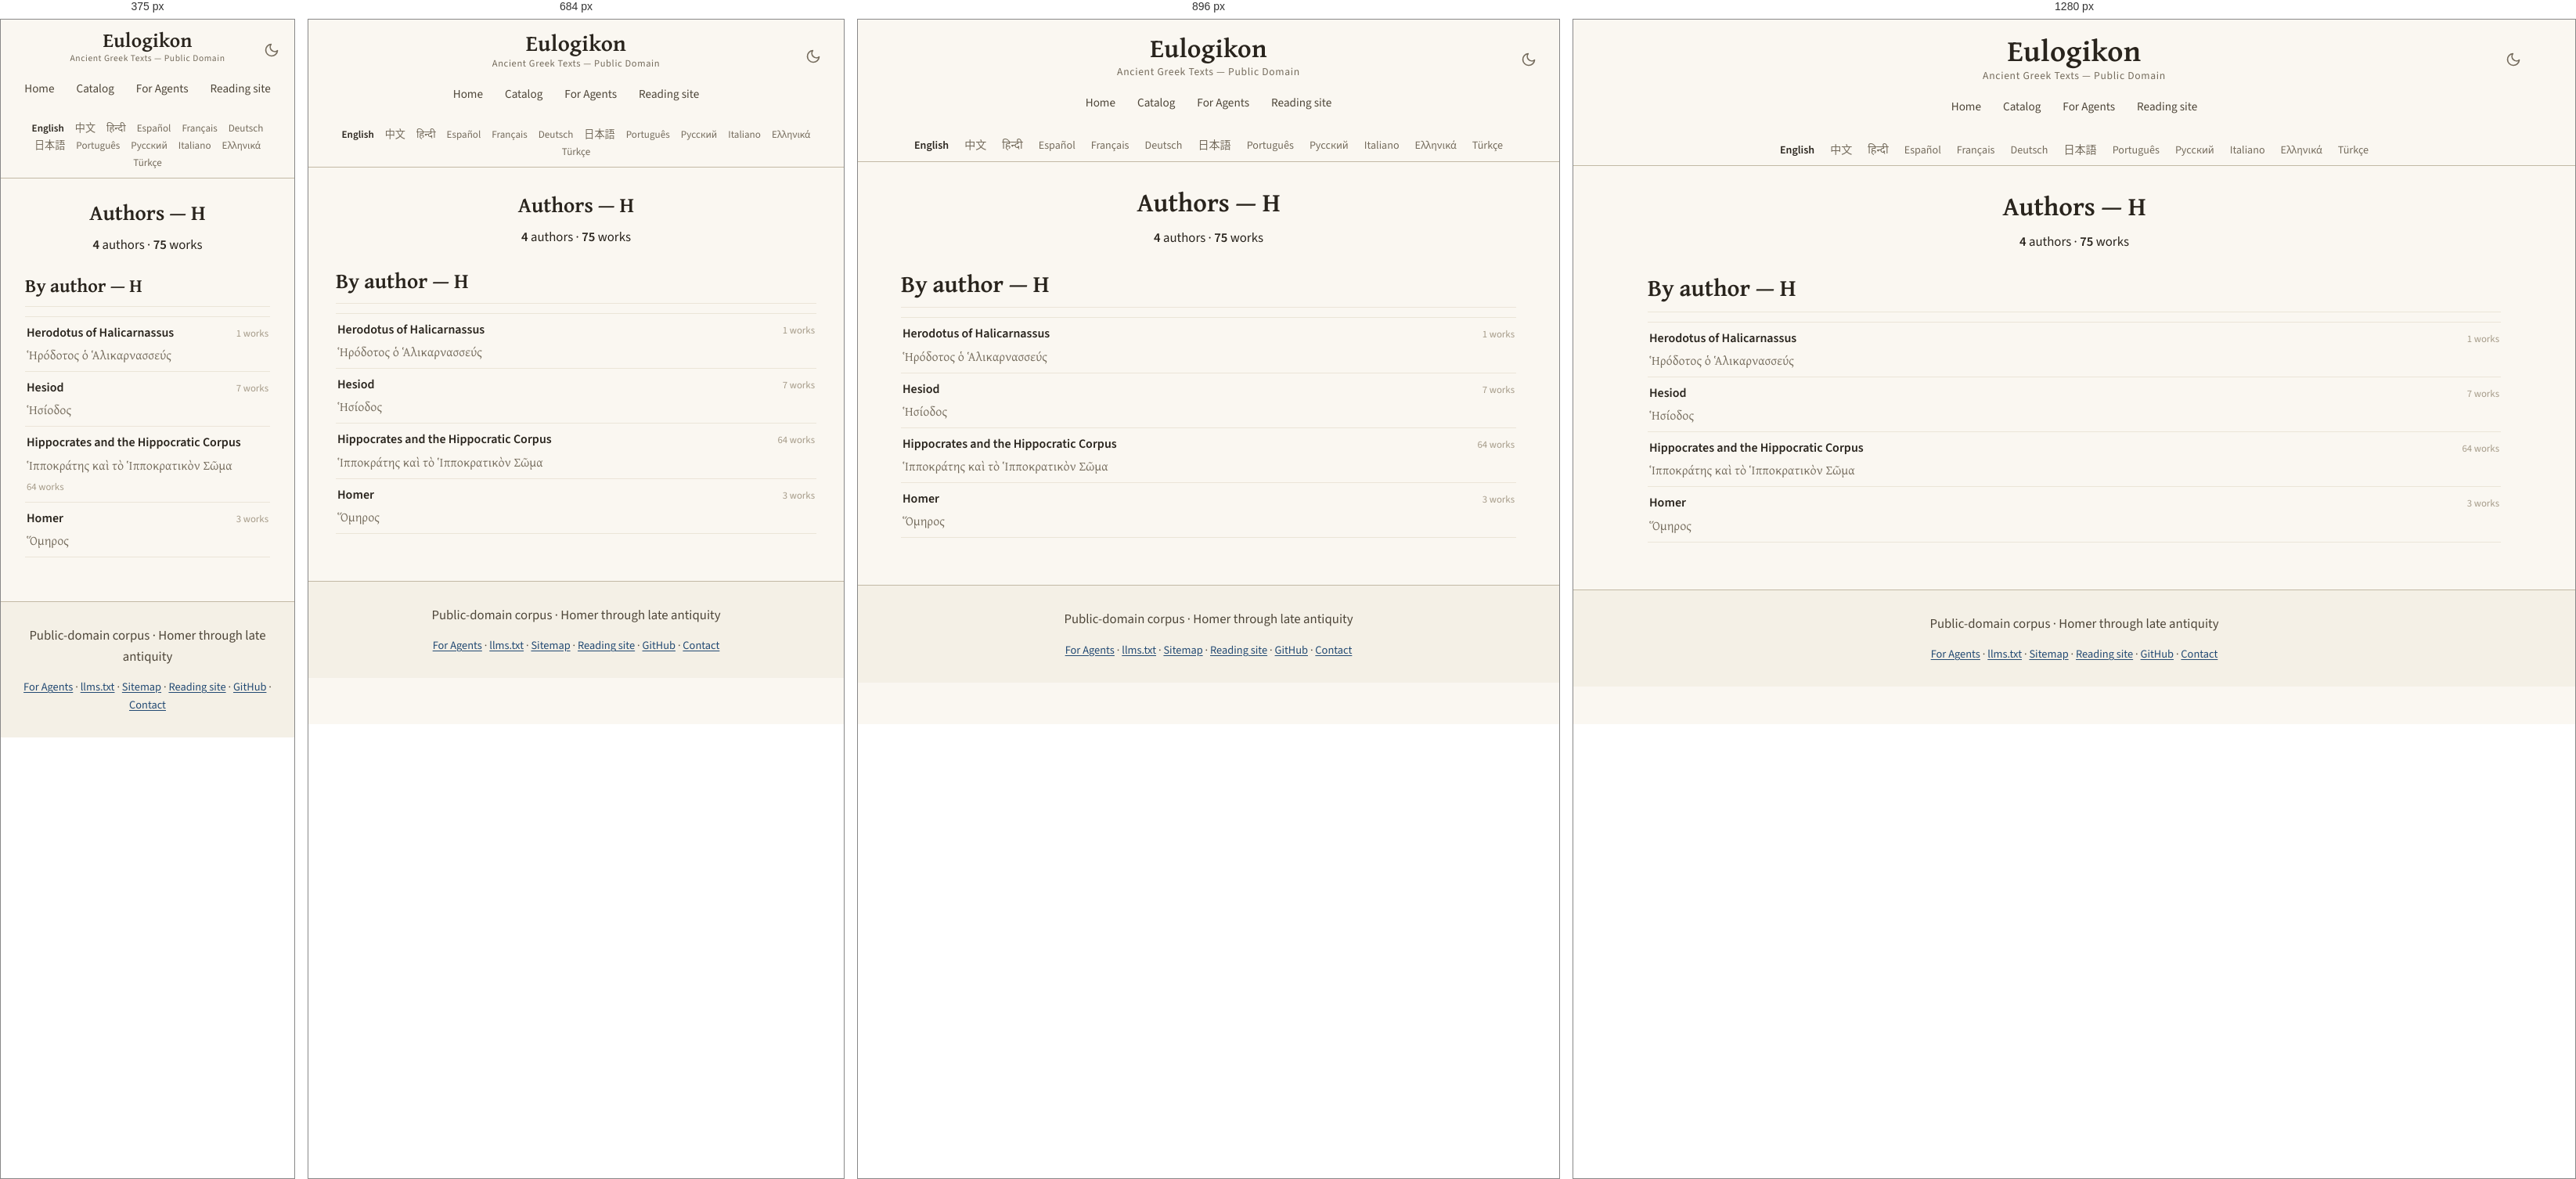
Rendered at 375 px, 684 px, 896 px and 1280 px, left to right.

<!-- file: H.html -->
<!DOCTYPE html>
<html lang="en" translate="no">
<head>
<!-- Google tag (gtag.js) -->
<script async src="https://www.googletagmanager.com/gtag/js?id=G-ZW6ER238TX"></script>
<script>
  window.dataLayer = window.dataLayer || [];
  function gtag(){dataLayer.push(arguments);}
  gtag('js', new Date());

  gtag('config', 'G-ZW6ER238TX');
</script>

    <!-- eulogikon:theme-bootstrap -->
    <script>try{var t=localStorage.getItem('eulogikon-theme');if(t==='light'||t==='dark'){document.documentElement.setAttribute('data-theme',t)}}catch(e){}</script>

<meta charset="utf-8">
<meta name="viewport" content="width=device-width, initial-scale=1">
<meta name="google" content="notranslate">
<title>Authors — H — Ancient Greek Texts</title>
<meta name="description" content="Authors whose names begin with H: 4 authors and 75 works in the public-domain ancient Greek corpus.">
<link rel="canonical" href="https://eulogikon.github.io/ancient-greek-texts/catalog/authors/H.html">
<link rel="sitemap" type="application/xml" href="https://eulogikon.github.io/ancient-greek-texts/sitemap.xml">
<link rel="alternate" hreflang="en" href="https://eulogikon.github.io/ancient-greek-texts/catalog/authors/H.html">
<link rel="alternate" hreflang="zh-Hans" href="https://eulogikon.github.io/ancient-greek-texts/zh/catalog/authors/H.html">
<link rel="alternate" hreflang="es" href="https://eulogikon.github.io/ancient-greek-texts/es/catalog/authors/H.html">
<link rel="alternate" hreflang="pt" href="https://eulogikon.github.io/ancient-greek-texts/pt/catalog/authors/H.html">
<link rel="alternate" hreflang="el" href="https://eulogikon.github.io/ancient-greek-texts/el/catalog/authors/H.html">
<link rel="alternate" hreflang="x-default" href="https://eulogikon.github.io/ancient-greek-texts/catalog/authors/H.html">
<script type="speculationrules">
{"prefetch":[{"eagerness":"moderate","where":{"href_matches":"/*"}}]}
</script>
<meta property="og:type" content="website">
<meta property="og:site_name" content="Eulogikon">
<meta property="og:title" content="Authors — H — Ancient Greek Texts">
<meta property="og:description" content="Authors whose names begin with H: 4 authors and 75 works in the public-domain ancient Greek corpus.">
<meta property="og:url" content="https://eulogikon.github.io/ancient-greek-texts/catalog/authors/H.html">
<meta property="og:image" content="https://eulogikon.github.io/ancient-greek-texts/assets/og-image.png">
<meta property="og:image:width" content="1200">
<meta property="og:image:height" content="630">
<meta property="og:image:alt" content="Authors — H — Ancient Greek Texts">
<meta property="og:locale" content="en">

<meta name="twitter:card" content="summary_large_image">
<meta name="twitter:image" content="https://eulogikon.github.io/ancient-greek-texts/assets/og-image.png">
<meta name="twitter:image:alt" content="Authors — H — Ancient Greek Texts">
<meta name="author" content="Eulogikon">
<meta name="ai-train" content="yes">
<link rel="agent-skills" type="application/json" href="https://eulogikon.github.io/ancient-greek-texts/.well-known/agent-skills/index.json">
<link rel="alternate" type="text/markdown" href="https://eulogikon.github.io/ancient-greek-texts/llms.txt" title="llms.txt">
<link rel="icon" href="../../assets/favicon.svg" type="image/svg+xml">
<link rel="preload" as="font" type="font/woff2" crossorigin
      href="../../assets/fonts/gentium-plus-bold-greek.woff2">
<link rel="preload" as="font" type="font/woff2" crossorigin
      href="../../assets/fonts/source-sans-3.woff2">

<link rel="stylesheet" href="../../assets/style.css?v=f5bf39a5">

</head>
<body>
<a class="skip-link" href="#main">Skip to content</a>

<nav class="navbar">
  <div class="navbar-content">
    <button class="theme-toggle" type="button" onclick="toggleTheme()" aria-label="Toggle dark mode" aria-pressed="false">
      <svg class="icon-moon" viewBox="0 0 24 24" fill="none" stroke="currentColor" stroke-width="2" stroke-linecap="round" stroke-linejoin="round" aria-hidden="true"><path d="M21 12.79A9 9 0 1 1 11.21 3 7 7 0 0 0 21 12.79z"/></svg>
      <svg class="icon-sun" viewBox="0 0 24 24" fill="none" stroke="currentColor" stroke-width="2" stroke-linecap="round" aria-hidden="true"><circle cx="12" cy="12" r="4"/><path d="M12 2v2M12 20v2M4.93 4.93l1.41 1.41M17.66 17.66l1.41 1.41M2 12h2M20 12h2M4.93 19.07l1.41-1.41M17.66 6.34l1.41-1.41"/></svg>
    </button>
    <a href="https://eulogikon.github.io/ancient-greek-texts/" class="home-link">Eulogikon</a>
    <div class="navbar-subtitle">Ancient Greek Texts — Public Domain</div>
    <div class="nav-tabs">
      <a href="https://eulogikon.github.io/ancient-greek-texts/" class="nav-tab">Home</a>
      
      <a href="https://eulogikon.github.io/ancient-greek-texts/catalog/" class="nav-tab">Catalog</a>
      
      <a href="https://eulogikon.github.io/ancient-greek-texts/for-agents/" class="nav-tab">For Agents</a>
      <a href="https://eulogikon.org" class="nav-tab">Reading site</a>
    </div>
  </div>
</nav>

<div class="lang-bar">
  <nav class="lang-switcher" aria-label="Choose a language">
    <ul class="lang-list">
      <li><a href="https://eulogikon.github.io/ancient-greek-texts/catalog/authors/H.html" hreflang="en" lang="en" aria-current="page">English</a></li>
      <li><a href="https://eulogikon.github.io/ancient-greek-texts/zh/catalog/authors/H.html" hreflang="zh-Hans" lang="zh-Hans">中文</a></li>
      <li><a href="https://eulogikon.github.io/ancient-greek-texts/hi/" lang="hi">हिन्दी</a></li>
      <li><a href="https://eulogikon.github.io/ancient-greek-texts/es/catalog/authors/H.html" hreflang="es" lang="es">Español</a></li>
      <li><a href="https://eulogikon.github.io/ancient-greek-texts/fr/" lang="fr">Français</a></li>
      <li><a href="https://eulogikon.github.io/ancient-greek-texts/de/" lang="de">Deutsch</a></li>
      <li><a href="https://eulogikon.github.io/ancient-greek-texts/ja/" lang="ja">日本語</a></li>
      <li><a href="https://eulogikon.github.io/ancient-greek-texts/pt/catalog/authors/H.html" hreflang="pt" lang="pt">Português</a></li>
      <li><a href="https://eulogikon.github.io/ancient-greek-texts/ru/" lang="ru">Русский</a></li>
      <li><a href="https://eulogikon.github.io/ancient-greek-texts/it/" lang="it">Italiano</a></li>
      <li><a href="https://eulogikon.github.io/ancient-greek-texts/el/catalog/authors/H.html" hreflang="el" lang="el">Ελληνικά</a></li>
      <li><a href="https://eulogikon.github.io/ancient-greek-texts/tr/" lang="tr">Türkçe</a></li>
    </ul>
  </nav>
</div>

<div class="container">
  <div class="content-wrapper">
    <main id="main">
      <section class="hero hero-taxonomy">
  <h1>Authors — H</h1>
  
  <p class="hero-stats">
    <span><strong>4</strong> authors</span>
    <span aria-hidden="true">·</span>
    <span><strong>75</strong> works</span>
  </p>
  
</section>

<section>
  <h2>By author — H</h2>
  <ul class="author-list">
    
    <li class="author-row">
      <a class="author-row-link" href="https://eulogikon.github.io/ancient-greek-texts/catalog/authors/herodotus-of-halicarnassus-elu.html">
        <span class="author-row-name">Herodotus of Halicarnassus</span>
        
        <span class="author-row-alt" lang="grc">Ἡρόδοτος ὁ Ἁλικαρνασσεύς</span>
        
      </a>
      <span class="author-row-count">1 works</span>
    </li>
    
    <li class="author-row">
      <a class="author-row-link" href="https://eulogikon.github.io/ancient-greek-texts/catalog/authors/hesiod-aau.html">
        <span class="author-row-name">Hesiod</span>
        
        <span class="author-row-alt" lang="grc">Ἡσίοδος</span>
        
      </a>
      <span class="author-row-count">7 works</span>
    </li>
    
    <li class="author-row">
      <a class="author-row-link" href="https://eulogikon.github.io/ancient-greek-texts/catalog/authors/hippocrates-and-corpus-bww.html">
        <span class="author-row-name">Hippocrates and the Hippocratic Corpus</span>
        
        <span class="author-row-alt" lang="grc">Ἱπποκράτης καὶ τὸ Ἱπποκρατικὸν Σῶμα</span>
        
      </a>
      <span class="author-row-count">64 works</span>
    </li>
    
    <li class="author-row">
      <a class="author-row-link" href="https://eulogikon.github.io/ancient-greek-texts/catalog/authors/homer-abe.html">
        <span class="author-row-name">Homer</span>
        
        <span class="author-row-alt" lang="grc">Ὅμηρος</span>
        
      </a>
      <span class="author-row-count">3 works</span>
    </li>
    
  </ul>
</section>

    </main>
  </div>
</div>

<footer class="site-footer">
  <p class="footer-tagline">Public-domain corpus · Homer through late antiquity</p>
  <nav class="footer-links" aria-label="Footer navigation">
    <a href="https://eulogikon.github.io/ancient-greek-texts/for-agents/">For Agents</a>
    <span aria-hidden="true">·</span>
    <a href="https://eulogikon.github.io/ancient-greek-texts/llms.txt">llms.txt</a>
    <span aria-hidden="true">·</span>
    <a href="https://eulogikon.github.io/ancient-greek-texts/sitemap.html">Sitemap</a>
    <span aria-hidden="true">·</span>
    <a href="https://eulogikon.org">Reading site</a>
    <span aria-hidden="true">·</span>
    <a href="https://github.com/eulogikon/ancient-greek-texts">GitHub</a>
    <span aria-hidden="true">·</span>
    <a href="https://github.com/eulogikon/ancient-greek-texts">Contact</a>
  </nav>
</footer>
    <!-- eulogikon:theme-script -->
    <script>
        function eulogikonResolvedTheme() {
            var explicit = document.documentElement.getAttribute('data-theme');
            if (explicit === 'light' || explicit === 'dark') return explicit;
            return window.matchMedia('(prefers-color-scheme: dark').matches ? 'dark' : 'light';
        }
        function updateThemeToggle() {
            var button = document.querySelector('.theme-toggle');
            if (!button) return;
            button.setAttribute('aria-pressed',
                eulogikonResolvedTheme() === 'dark' ? 'true' : 'false');
        }
        function toggleTheme() {
            var next = eulogikonResolvedTheme() === 'dark' ? 'light' : 'dark';
            document.documentElement.setAttribute('data-theme', next);
            try { localStorage.setItem('eulogikon-theme', next); } catch (e) {}
            updateThemeToggle();
        }
        document.addEventListener('DOMContentLoaded', updateThemeToggle);
        window.matchMedia('(prefers-color-scheme: dark)').addEventListener('change', function () {
            if (!document.documentElement.getAttribute('data-theme')) updateThemeToggle();
        });
    </script>
</body>
</html>


/* @media block from style.css */
@media (min-width: 34rem) {
  .links { grid-template-columns: 1fr 1fr; }
}

/* @media block from style.css */
@media (max-width: 1024px) {
  .navbar-content { padding: 0 15px; }
  .home-link { font-size: 2.1em; }
}

/* @media block from style.css */
@media (max-width: 768px) {
  .navbar { padding: 14px 0 12px; }
  .navbar-content { padding: 0 15px; }
  .home-link { font-size: 1.8em; }
  .navbar-subtitle { font-size: 0.78em; }
  .container { padding: 0 15px; }
  .content-wrapper { padding: 20px; }
  .hero h1,
  .author-header h1 { font-size: 1.7em; }
  h2 { font-size: 1.7em; }
  h3 { font-size: 1.25em; }
  .lang-list { font-size: 0.82em; gap: 1px 2px; }
  .lang-list a { padding: 2px 6px; }
  .browse-card { flex: 0 1 100%; max-width: none; }
}

/* @media block from style.css */
@media (max-width: 600px) {
  .theme-toggle {
    right: 12px;
    top: 10px;
    width: 34px;
    height: 34px;
  }
}

/* @media block from style.css */
@media (max-width: 480px) {
  .navbar { padding: 12px 0 10px; }
  .navbar-content { padding: 0 10px; }
  .home-link { font-size: 1.6em; }
  .navbar-subtitle { font-size: 0.72em; }
  .content-wrapper { padding: 16px; }
  h2 { font-size: 1.5em; }
  h3 { font-size: 1.15em; }
}

/* @media block from style.css */
@media (max-width: 768px) {
  .compare-row { grid-template-columns: 1fr auto; }
  .compare-row-name {
    grid-column: 1 / -1;
    margin-bottom: -0.2rem;
  }
}